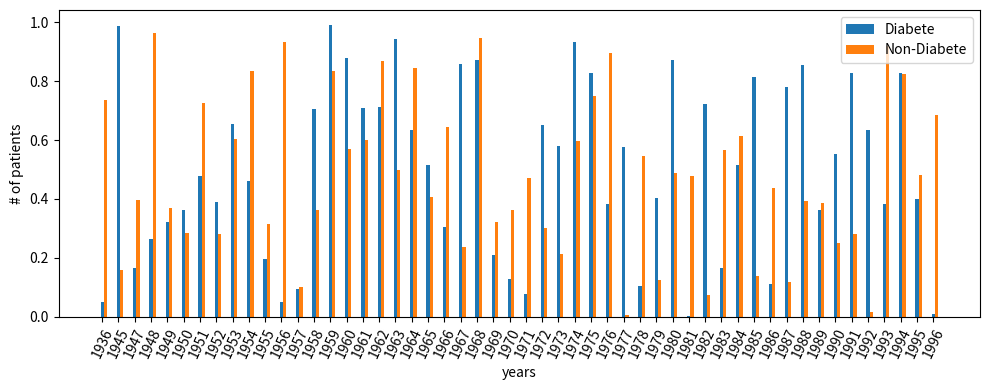

Reproduce this figure in Python.
#!/usr/bin/env python3
# -*- coding: utf-8 -*-
"""
Created on Wed Feb 12 17:45:22 2020

[redacted]
"""

from matplotlib import pyplot as plt
import numpy as np

##generating some data
years = [1936, 1945]+[i for i in range(1947,1997)]
data1 = np.random.rand(len(years))
data2 = np.random.rand(len(years))

diabete = {key: val for key,val in zip(years, data1)}
not_diabete = {key: val for key,val in zip(years, data2)}



##the actual graph:
fig, ax = plt.subplots(figsize = (10,4))

idx = np.asarray([i for i in range(len(years))])

width = 0.2

ax.bar(idx, [val for key,val in sorted(diabete.items())], width=width)
ax.bar(idx+width, [val for key,val in sorted(not_diabete.items())], width=width)

ax.set_xticks(idx)
ax.set_xticklabels(years, rotation=65)
ax.legend(['Diabete', 'Non-Diabete'])
ax.set_xlabel('years')
ax.set_ylabel('# of patients')

fig.tight_layout()

plt.show()